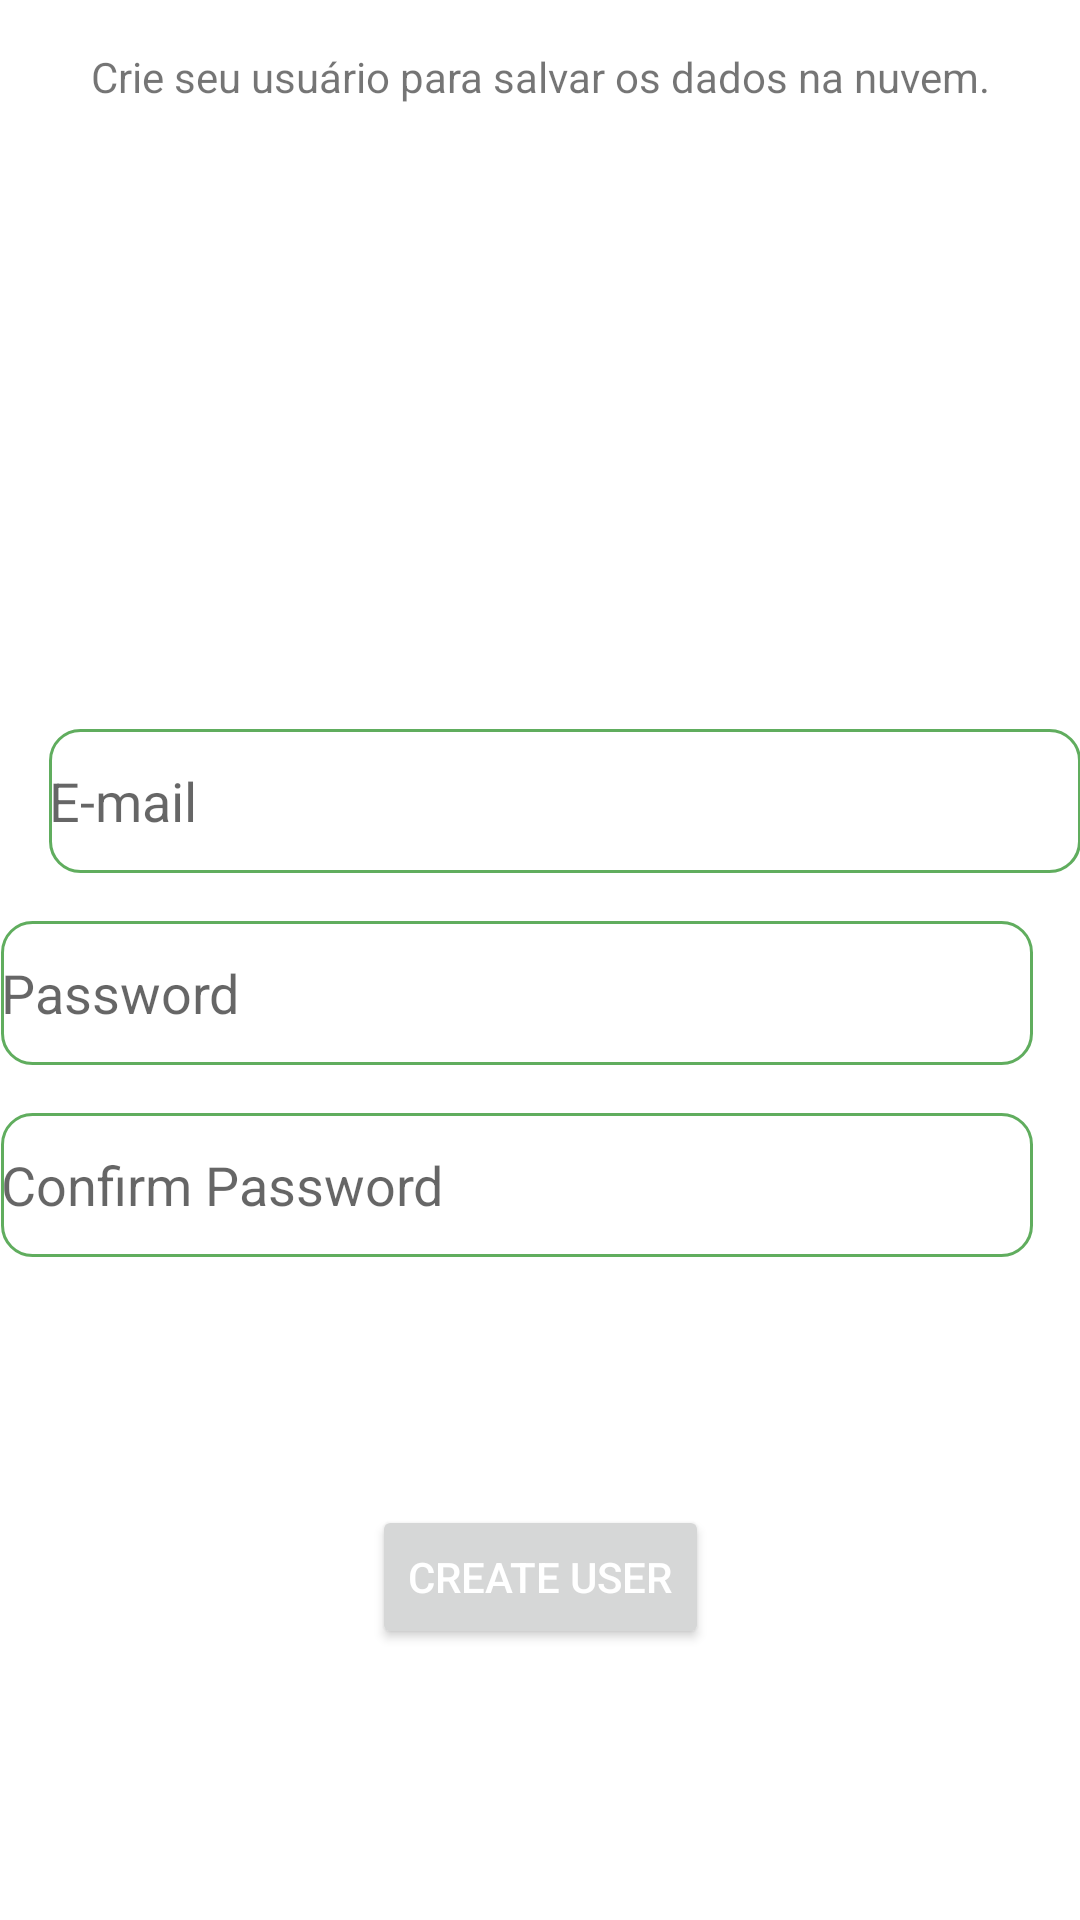

The Android layout XML behind this screen, and the referenced resources:
<!-- AndroidManifest.xml: application theme Theme.MyGoalsKotlin -->
<!-- res/layout/activity_register.xml -->
<?xml version="1.0" encoding="utf-8"?>

<androidx.constraintlayout.widget.ConstraintLayout xmlns:android="http://schemas.android.com/apk/res/android"
    xmlns:app="http://schemas.android.com/apk/res-auto"
    xmlns:tools="http://schemas.android.com/tools"
    android:layout_width="match_parent"
    android:layout_height="match_parent"
    tools:context=".UI.Register.View.RegisterActivity">

    <TextView
        android:id="@+id/textView"
        android:layout_width="wrap_content"
        android:layout_height="wrap_content"
        android:layout_marginStart="16dp"
        android:layout_marginTop="16dp"
        android:layout_marginEnd="16dp"
        android:text="Crie seu usuário para salvar os dados na nuvem."
        app:layout_constraintEnd_toEndOf="parent"
        app:layout_constraintStart_toStartOf="parent"
        app:layout_constraintTop_toTopOf="parent" />

    <EditText
        android:id="@+id/editTextRegisterEmail"
        android:layout_width="344dp"
        android:layout_height="48dp"
        android:layout_marginStart="32dp"
        android:layout_marginTop="208dp"
        android:layout_marginEnd="32dp"
        android:background="@drawable/edittext_background"
        android:drawableLeft="@drawable/ic_baseline_person_24"
        android:drawablePadding="4dp"
        android:ems="10"
        android:hint="@string/e_mail"
        android:inputType="textPersonName"
        app:layout_constraintEnd_toEndOf="parent"
        app:layout_constraintHorizontal_bias="0.333"
        app:layout_constraintStart_toStartOf="parent"
        app:layout_constraintTop_toBottomOf="@+id/textView" />

    <EditText
        android:id="@+id/edit_text_password"
        android:layout_width="344dp"
        android:layout_height="48dp"
        android:layout_marginStart="32dp"
        android:layout_marginTop="16dp"
        android:layout_marginEnd="32dp"
        android:background="@drawable/edittext_background"
        android:drawableLeft="@drawable/ic_baseline_lock_24"
        android:drawablePadding="4dp"
        android:ems="10"
        android:hint="@string/password"
        android:inputType="textPersonName"
        app:layout_constraintEnd_toEndOf="parent"
        app:layout_constraintHorizontal_bias="0.666"
        app:layout_constraintStart_toStartOf="parent"
        app:layout_constraintTop_toBottomOf="@+id/editTextRegisterEmail" />

    <EditText
        android:id="@+id/editTextConfirmPassword"
        android:layout_width="344dp"
        android:layout_height="48dp"
        android:layout_marginStart="32dp"
        android:layout_marginTop="16dp"
        android:layout_marginEnd="32dp"
        android:background="@drawable/edittext_background"
        android:drawableLeft="@drawable/ic_baseline_lock_24"
        android:drawablePadding="4dp"
        android:ems="10"
        android:hint="@string/confirmPassword"
        android:inputType="textPersonName"
        app:layout_constraintEnd_toEndOf="parent"
        app:layout_constraintHorizontal_bias="0.666"
        app:layout_constraintStart_toStartOf="parent"
        app:layout_constraintTop_toBottomOf="@+id/edit_text_password" />

    <Button
        android:id="@+id/buttonCreateUser"
        android:layout_width="wrap_content"
        android:layout_height="wrap_content"
        android:layout_marginTop="8dp"
        android:layout_marginBottom="16dp"
        android:text="Create User"
        android:textColor="@android:color/background_light"
        app:layout_constraintBottom_toBottomOf="parent"
        app:layout_constraintEnd_toEndOf="parent"
        app:layout_constraintHorizontal_bias="0.5"
        app:layout_constraintStart_toStartOf="parent"
        app:layout_constraintTop_toBottomOf="@+id/registerProgressBar" />

    <ProgressBar
        android:id="@+id/registerProgressBar"
        style="?android:attr/progressBarStyle"
        android:layout_width="wrap_content"
        android:layout_height="wrap_content"
        android:layout_marginTop="8dp"
        android:visibility="gone"
        app:layout_constraintBottom_toTopOf="@+id/buttonCreateUser"
        app:layout_constraintEnd_toEndOf="@+id/buttonCreateUser"
        app:layout_constraintStart_toStartOf="@+id/buttonCreateUser"
        app:layout_constraintTop_toBottomOf="@+id/editTextConfirmPassword" />

    <TextView
        android:id="@+id/txtError"
        android:layout_width="wrap_content"
        android:layout_height="wrap_content"
        android:layout_marginLeft="16dp"
        android:layout_marginTop="8dp"
        android:layout_marginRight="16dp"
        android:gravity="center"
        android:paddingLeft="16dp"
        android:paddingRight="16dp"
        android:text="error"
        android:textColor="@android:color/holo_red_light"
        android:visibility="invisible"
        app:layout_constraintEnd_toEndOf="@+id/editTextConfirmPassword"
        app:layout_constraintStart_toStartOf="@+id/editTextConfirmPassword"
        app:layout_constraintTop_toBottomOf="@+id/editTextConfirmPassword" />
</androidx.constraintlayout.widget.ConstraintLayout>
<!-- resources referenced by this layout -->
<resources>
  <!-- drawable edittext_background (drawable) -->
  <?xml version="1.0" encoding="utf-8"?>
  
  <selector xmlns:android="http://schemas.android.com/apk/res/android">
      <item>
          <shape android:shape="rectangle">
              <corners android:radius="10dp"/>
              <stroke android:color="@color/primaryColor" android:width="1dp"/>
          </shape>
      </item>
  </selector>
  <string name="confirmPassword">Confirm Password</string>
  <string name="e_mail">E-mail</string>
  <string name="password">Password</string>
  <style name="Theme.MyGoalsKotlin" parent="Theme.MaterialComponents.DayNight.DarkActionBar">
          
          <item name="colorPrimary">@color/primaryColor</item>
          <item name="colorPrimaryVariant">@color/primaryDarkColor</item>
          <item name="colorOnPrimary">@color/primaryLightColor</item>
          
          <item name="colorSecondary">@color/secondaryColor</item>
          <item name="colorSecondaryVariant">@color/secondaryDarkColor</item>
          <item name="colorOnSecondary">@color/secondaryLightColor</item>
          
          <item name="android:statusBarColor" tools:targetApi="l">?attr/colorPrimaryVariant</item>
          
      </style>
  <color name="primaryColor">#60ad5e</color>
  <color name="primaryDarkColor">#2e7d32</color>
  <color name="primaryLightColor">#6fff94</color>
  <color name="secondaryColor">#8ce5dc</color>
  <color name="secondaryDarkColor">#59b3aa</color>
  <color name="secondaryLightColor">#bfffff</color>
</resources>
